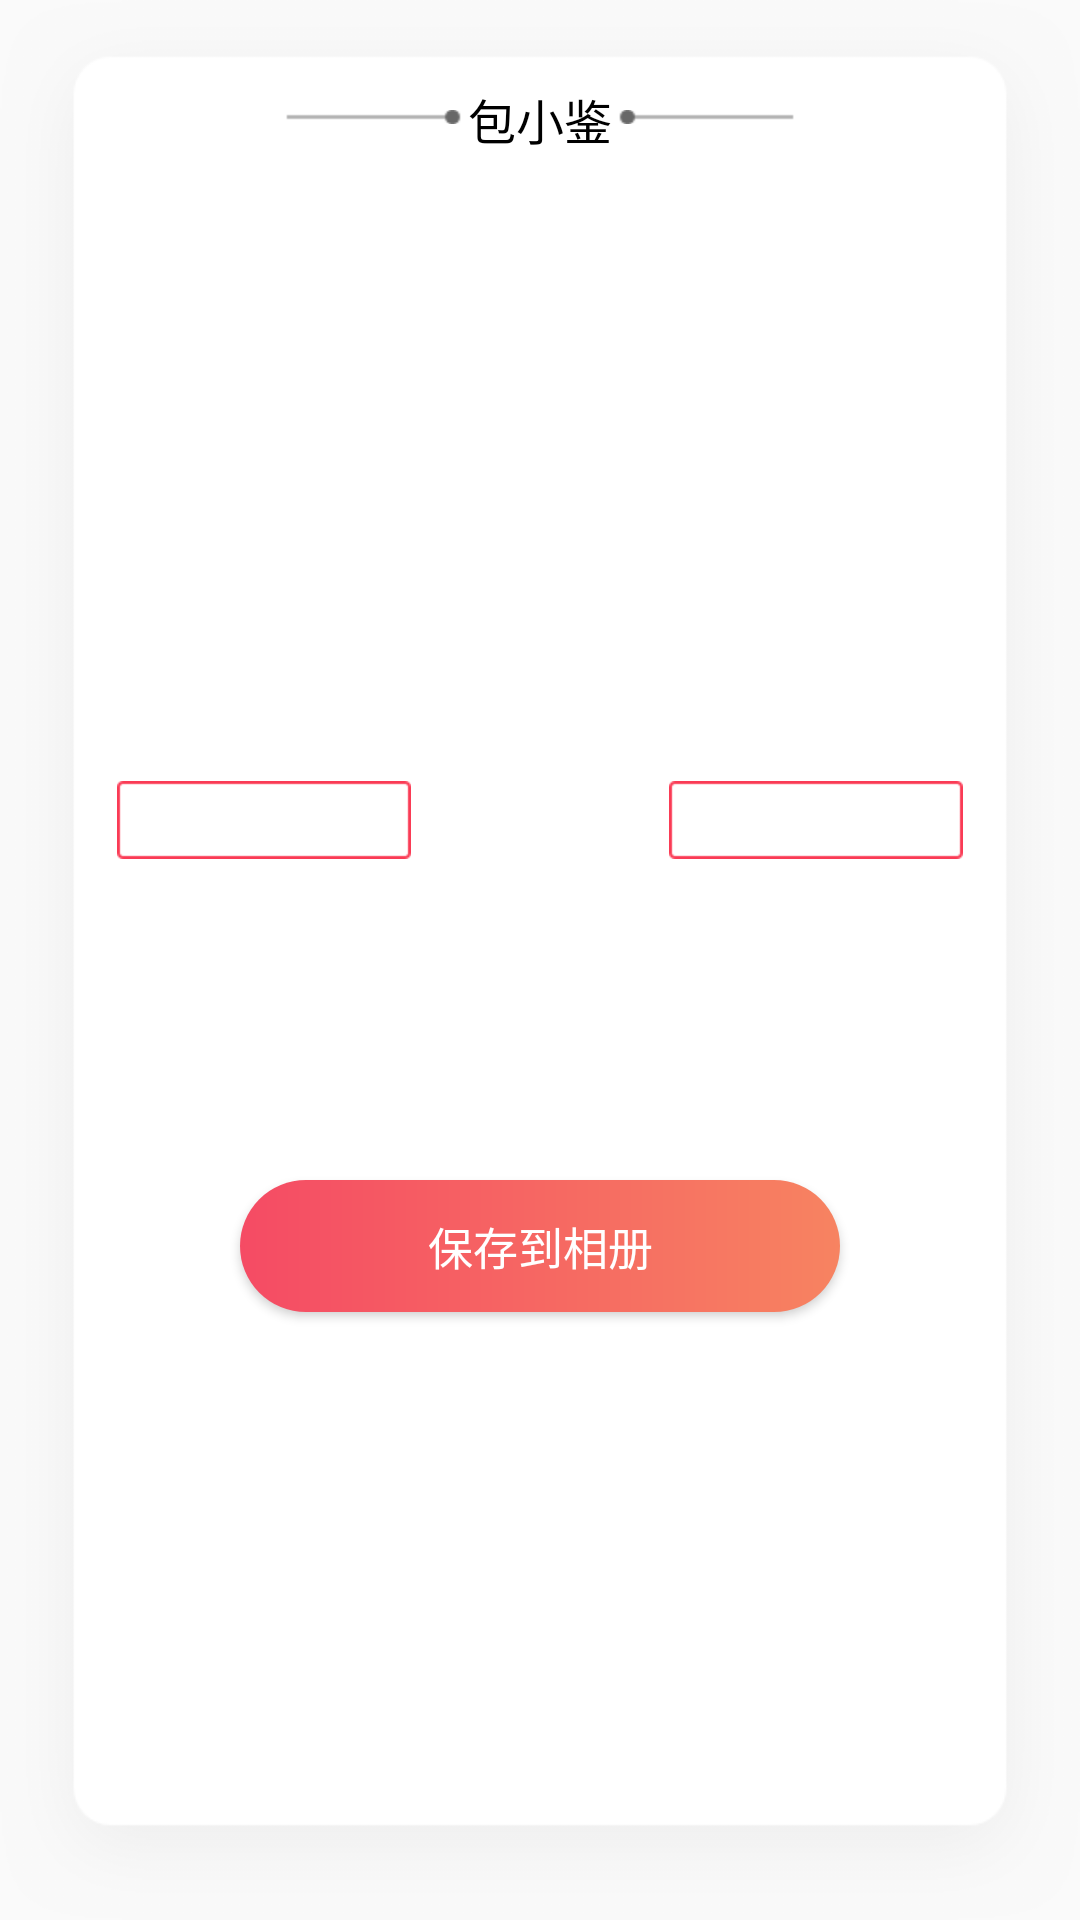

The Android layout XML behind this screen, and the referenced resources:
<!-- AndroidManifest.xml: application theme AppTheme.NoActionBar -->
<!-- res/layout/repor_dialog.xml -->
<?xml version="1.0" encoding="utf-8"?>
<RelativeLayout xmlns:android="http://schemas.android.com/apk/res/android"
    android:layout_width="300dp"
    android:layout_height="480dp"
    android:orientation="vertical"
    android:id="@+id/report_layout"
    android:background="@drawable/whiteradiusconer_background"
    >

    <ImageView
        android:layout_width="170dp"
        android:layout_height="wrap_content"
        android:layout_centerHorizontal="true"
        android:layout_marginTop="35dp"
        android:scaleType="fitCenter"
        android:src="@drawable/decorate_line" />

    <TextView
        android:id="@+id/baobaotext"
        android:layout_width="wrap_content"
        android:layout_height="wrap_content"
        android:layout_centerHorizontal="true"
        android:layout_marginTop="28dp"
        android:text="@string/app_name_CN"
        android:textColor="@color/black"
        android:textSize="16sp" />

    <ImageView
        android:id="@+id/dialogbrand_image"
        android:layout_width="150dp"
        android:layout_height="150dp"
        android:layout_below="@+id/baobaotext"
        android:layout_centerHorizontal="true"
        android:layout_marginTop="35dp" />

    <TextView
        android:id="@+id/dialogid_text"
        android:layout_width="98dp"
        android:layout_height="26dp"
        android:layout_below="@id/dialogbrand_image"
        android:layout_marginLeft="39dp"
        android:layout_marginTop="24dp"
        android:gravity="center"
        android:background="@drawable/pink_rectangle_background"
        android:textColor="#FA3B55"
        android:textSize="12sp" />
    <TextView
        android:id="@+id/dialogtype_text"
        android:layout_width="98dp"
        android:layout_height="26dp"
        android:layout_below="@id/dialogbrand_image"
        android:layout_alignParentRight="true"
        android:layout_marginRight="39dp"
        android:layout_marginTop="24dp"
        android:gravity="center"
        android:background="@drawable/pink_rectangle_background"
        android:textColor="#FA3B55"
        android:textSize="12sp" />
    <TextView
        android:id="@+id/dialogbrandname_text"
        android:layout_width="wrap_content"
        android:layout_height="26dp"
        android:layout_below="@id/dialogid_text"
        android:layout_marginLeft="39dp"
        android:layout_marginTop="20dp"
        android:textColor="@color/black"
        android:textSize="12sp" />
    <TextView
        android:id="@+id/dialogdata_text"
        android:layout_width="wrap_content"
        android:layout_height="26dp"
        android:layout_below="@id/dialogbrandname_text"
        android:layout_marginTop="15dp"
        android:layout_marginLeft="39dp"
        android:textColor="@color/black"
        android:textSize="12sp" />

    <Button
        android:id="@+id/savetoGallary"
        android:layout_width="200dp"
        android:layout_height="44dp"
        android:layout_centerHorizontal="true"
        android:layout_marginBottom="40dp"
        android:layout_below="@+id/dialogdata_text"
        android:layout_marginTop="20dp"
        android:background="@drawable/login_button_background"
        android:text="@string/savetogallary"
        android:textColor="@color/white"
        android:textSize="15sp" />
</RelativeLayout>
<!-- resources referenced by this layout -->
<resources>
  <color name="black">#000000</color>
  <color name="white">#ffffff</color>
  <!-- drawable decorate_line: png bitmap (drawable, 523 bytes) -->
  <!-- drawable login_button_background (drawable) -->
  <?xml version="1.0" encoding="utf-8"?>
  <shape xmlns:android="http://schemas.android.com/apk/res/android"
      android:shape="rectangle">
  
      <gradient
          android:angle="0"
          android:startColor="#F54B64"
          android:endColor="#F78361"/>
      <corners android:radius="40dp"/>
  </shape>
  <!-- drawable pink_rectangle_background: png bitmap (drawable, 835 bytes) -->
  <!-- drawable whiteradiusconer_background: png bitmap (drawable, 24296 bytes) -->
  <string name="app_name_CN">包小鉴</string>
  <string name="savetogallary">保存到相册</string>
  <style name="AppTheme.NoActionBar">
          <item name="windowActionBar">false</item>
          <item name="windowNoTitle">true</item>
      </style>
</resources>
